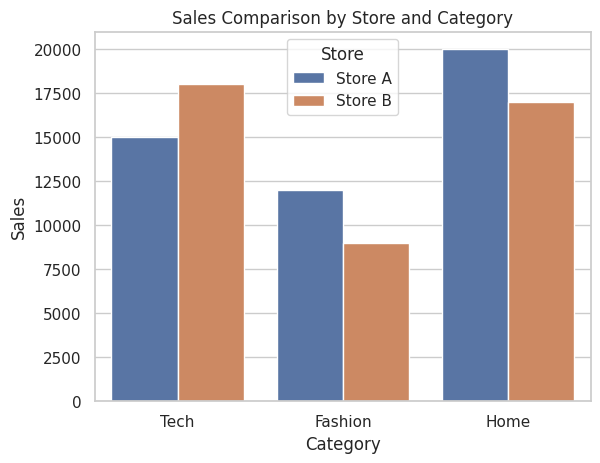

Recreate this plot in Python.
import seaborn as sns
import matplotlib.pyplot as plt
import pandas as pd

# 1. Dataset
data = {
    'Category': ['Tech', 'Tech', 'Fashion', 'Fashion', 'Home', 'Home'],
    'Store': ['Store A', 'Store B', 'Store A', 'Store B', 'Store A', 'Store B'],
    'Sales': [15000, 18000, 12000, 9000, 20000, 17000]
}
df = pd.DataFrame(data)

# 2. Seaborn Plot
sns.set_theme(style="whitegrid")
sns.barplot(data=df, x='Category', y='Sales', hue='Store')
plt.title('Sales Comparison by Store and Category')

# 3. Render
plt.show()
